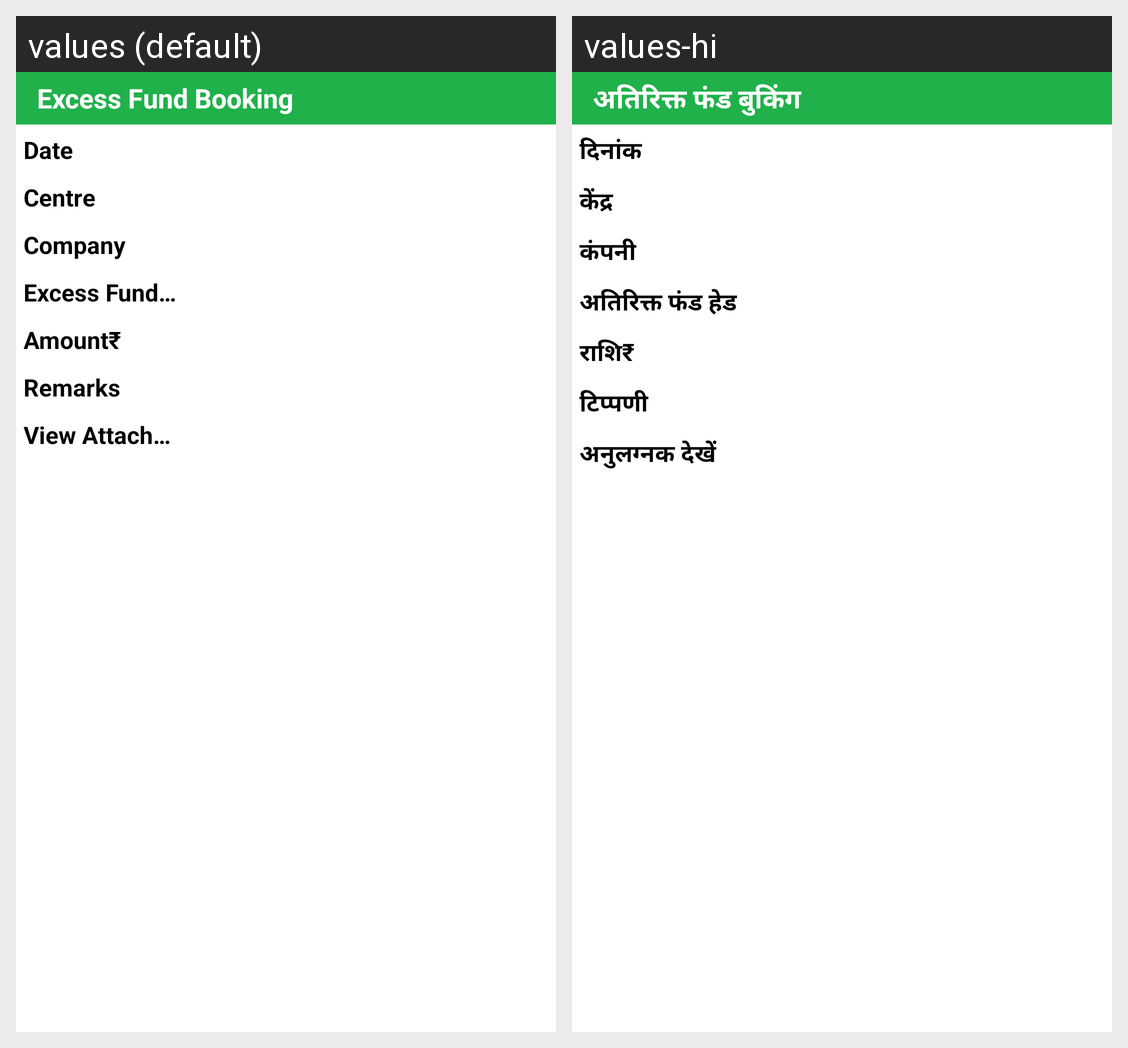

Translations of the strings shown on this Android screen, per locale in the grid:
Android screen res/layout/activity_excess_view.xml rendered under 2 locales, left to right: values (default), values-hi. Device: Nexus 5 (rendered at 1080×1920; each locale shown at half size, 540×960, under a caption strip naming it); theme AppTheme.
Strings drawn on this screen, with the default value and each locale's value (text and hints the layout hard-codes, and strings that could not be matched under every locale, appear in the picture but are not listed):

label_Excess
  values: Excess Fund Booking
  values-hi: अतिरिक्त फंड बुकिंग

dateHead
  values: Date
  values-hi: दिनांक

label_CentreView
  values: Centre
  values-hi: केंद्र

Company
  values: Company
  values-hi: कंपनी

label_excessheader
  values: Excess Fund Head
  values-hi: अतिरिक्त फंड हेड

Amount
  values: Amount₹
  values-hi: राशि₹

remarks
  values: Remarks
  values-hi: टिप्पणी

label_viewfile
  values: View Attachment
  values-hi: अनुलग्नक देखें
